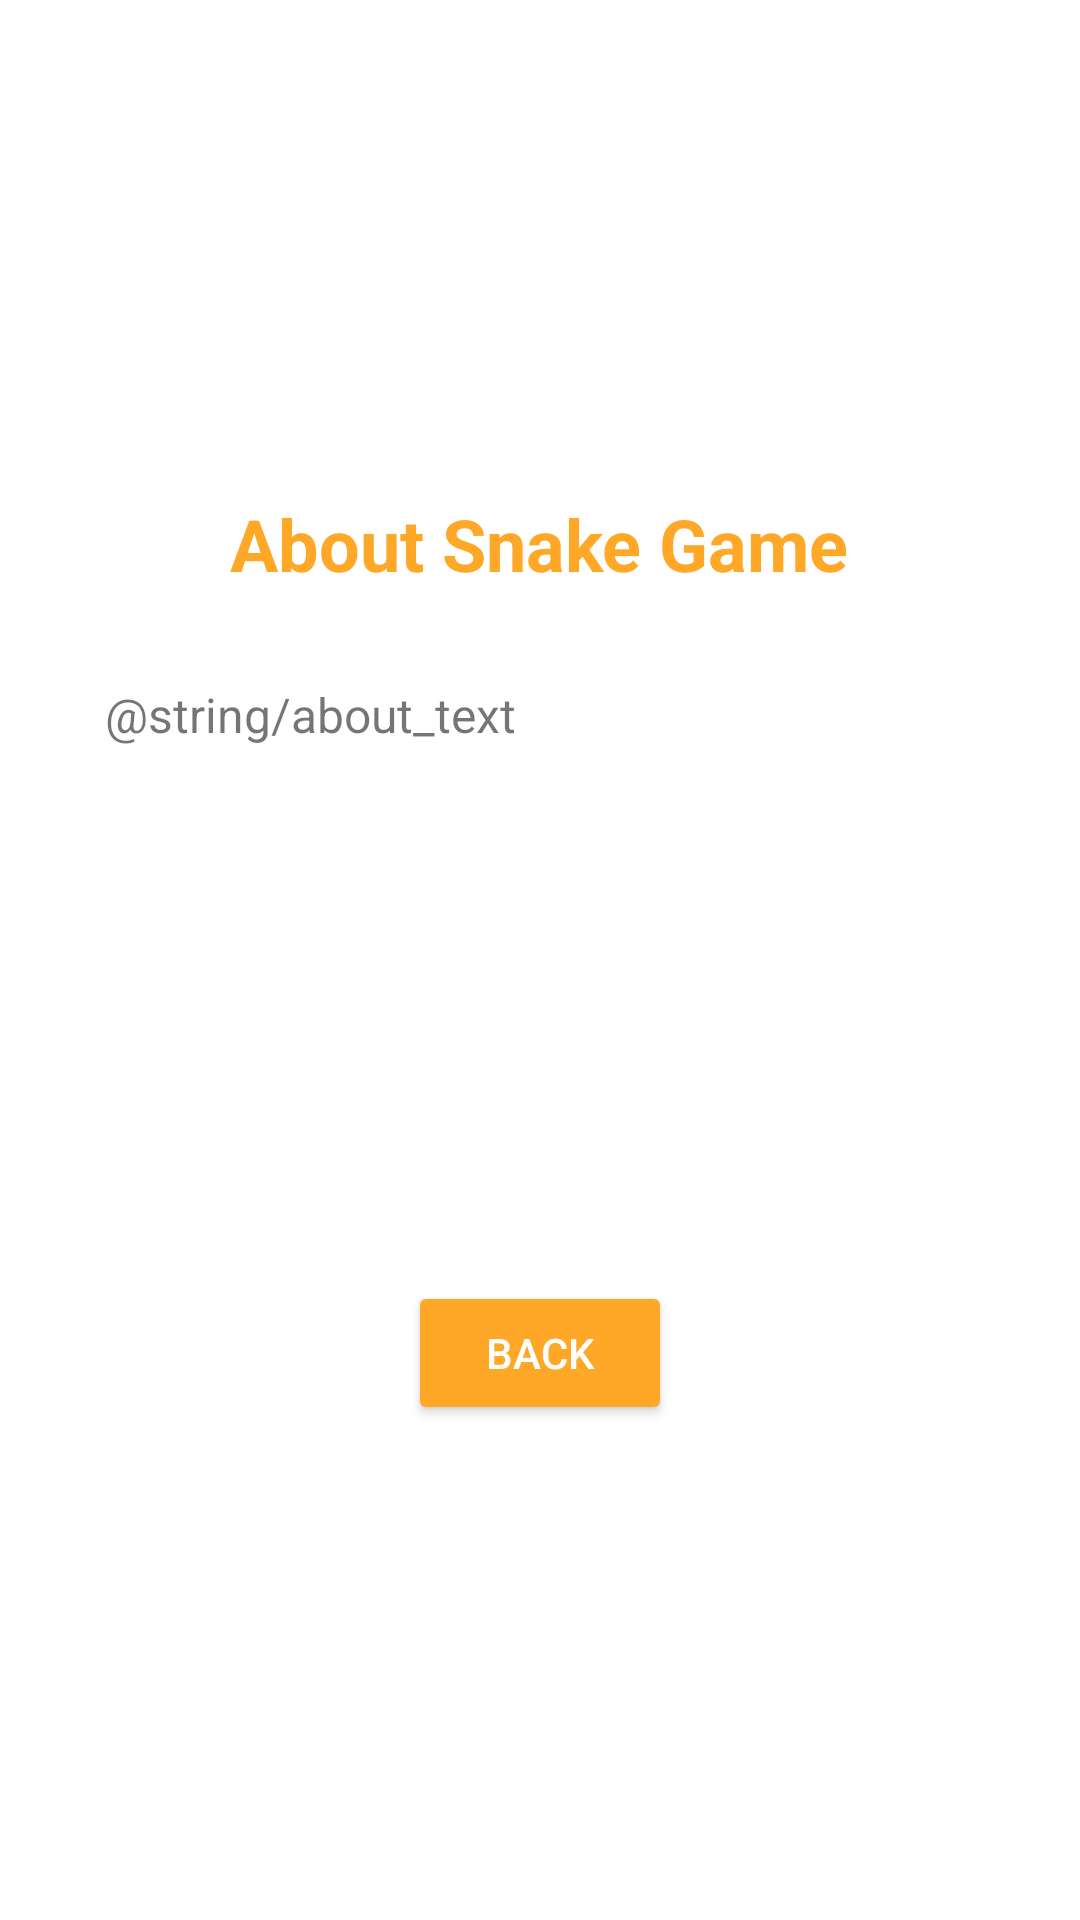

Write the Android layout XML for this screen, with the resource values it uses.
<!-- AndroidManifest.xml: application theme Theme.Snake -->
<!-- res/layout/about_layout.xml -->
<FrameLayout xmlns:android="http://schemas.android.com/apk/res/android"
    android:layout_width="match_parent"
    android:layout_height="match_parent"
    xmlns:app="http://schemas.android.com/apk/res-auto"
    android:padding="20dp">

    <LinearLayout
        android:layout_width="350dp"
        android:layout_height="350dp"
        android:layout_gravity="center"
        android:orientation="vertical"
        android:background="@drawable/dialog_box_background"
        android:padding="20dp">

        
        <TextView
            android:id="@+id/aboutTitle"
            android:layout_width="wrap_content"
            android:layout_height="wrap_content"
            android:text="About Snake Game"
            android:textSize="24sp"
            android:textStyle="bold"
            android:textColor="@color/orange_500"
            android:layout_gravity="center_horizontal"
            android:paddingBottom="10dp" />

        
        <ScrollView
            android:layout_width="match_parent"
            android:layout_height="0dp"
            android:layout_weight="1"
            android:layout_marginTop="10dp"
            android:layout_marginBottom="10dp">

            <TextView
                android:id="@+id/aboutText"
                android:layout_width="wrap_content"
                android:layout_height="wrap_content"
                android:text="@string/about_text"
                android:textSize="16sp"
                android:padding="10dp" />
        </ScrollView>

        
        <Button
            android:id="@+id/backButton"
            android:layout_width="wrap_content"
            android:layout_height="wrap_content"
            android:text="Back"
            android:layout_gravity="center_horizontal"
            android:layout_marginTop="20dp"
            app:backgroundTint="@color/orange_500"
            android:textColor="@android:color/white" />
    </LinearLayout>
</FrameLayout>
<!-- resources referenced by this layout -->
<resources>
  <color name="orange_500">#FFA726</color>
  <!-- drawable dialog_box_background (drawable) -->
  <?xml version="1.0" encoding="utf-8"?>
  <shape xmlns:android="http://schemas.android.com/apk/res/android">
      <solid android:color="#BBFFFFFF"/> 
      <corners android:radius="10dp"/>
  </shape>
  <style name="Theme.Snake" parent="Theme.MaterialComponents.DayNight.DarkActionBar">
          
          <item name="colorPrimary">@color/purple_500</item>
          <item name="colorPrimaryVariant">@color/purple_700</item>
          <item name="colorOnPrimary">@color/white</item>
          
          <item name="colorSecondary">@color/teal_200</item>
          <item name="colorSecondaryVariant">@color/teal_700</item>
          <item name="colorOnSecondary">@color/black</item>
          
          <item name="android:statusBarColor">?attr/colorPrimaryVariant</item>
          
      </style>
  <color name="purple_500">#FF6200EE</color>
  <color name="purple_700">#FF3700B3</color>
  <color name="white">#FFFFFFFF</color>
  <color name="teal_200">#FF03DAC5</color>
  <color name="teal_700">#FF018786</color>
  <color name="black">#FF000000</color>
</resources>
